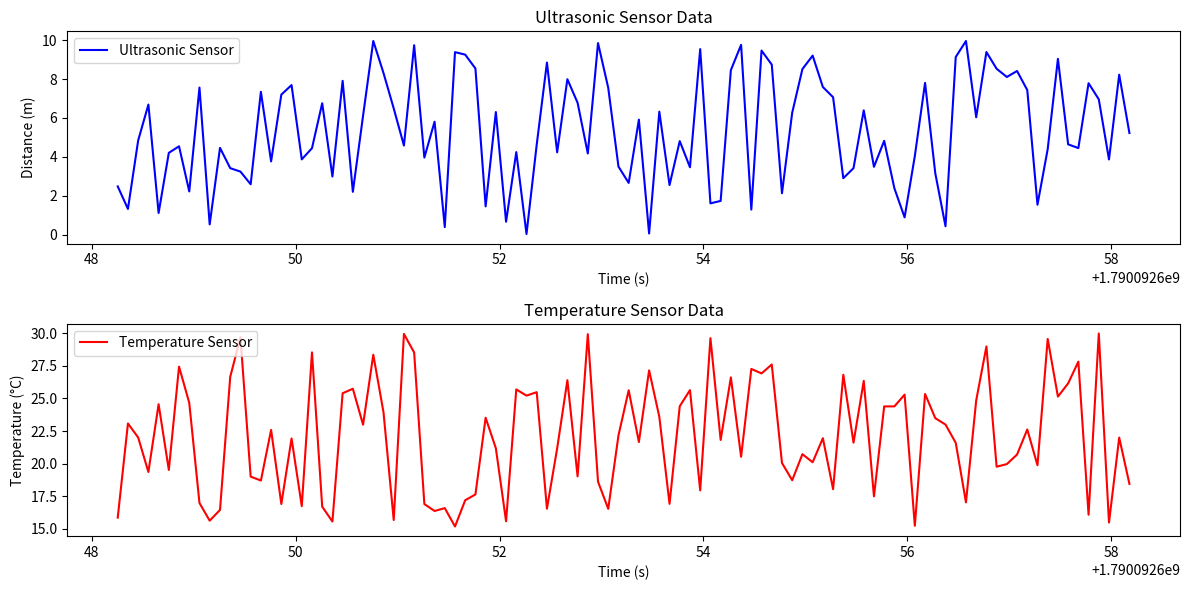

This figure's Python source:
import numpy as np
import matplotlib.pyplot as plt
import pandas as pd
import random
import time

#555
num_data_points = 100
log_file = 'data.csv'


def get_ultrasonic_data():
    return random.uniform(0, 10)


def get_temperature_data():
    return random.uniform(15, 30)


timestamps = []
ultrasonic_readings = []
temperature_readings = []


for _ in range(num_data_points):
    timestamp = time.time()
    ultrasonic_data = get_ultrasonic_data()
    temperature_data = get_temperature_data()

    timestamps.append(timestamp)
    ultrasonic_readings.append(ultrasonic_data)
    temperature_readings.append(temperature_data)

    time.sleep(0.1)

data = {
    'Timestamp': timestamps,
    'Ultrasonic': ultrasonic_readings,
    'Temperature': temperature_readings
}
df = pd.DataFrame(data)
df.to_csv(log_file, index=False)


plt.figure(figsize=(12, 6))

plt.subplot(2, 1, 1)
plt.plot(timestamps, ultrasonic_readings, label='Ultrasonic Sensor', color='blue')
plt.xlabel('Time (s)')
plt.ylabel('Distance (m)')
plt.title('Ultrasonic Sensor Data')
plt.legend()


plt.subplot(2, 1, 2)
plt.plot(timestamps, temperature_readings, label='Temperature Sensor', color='red')
plt.xlabel('Time (s)')
plt.ylabel('Temperature (°C)')
plt.title('Temperature Sensor Data')
plt.legend()

plt.tight_layout()
plt.show()
